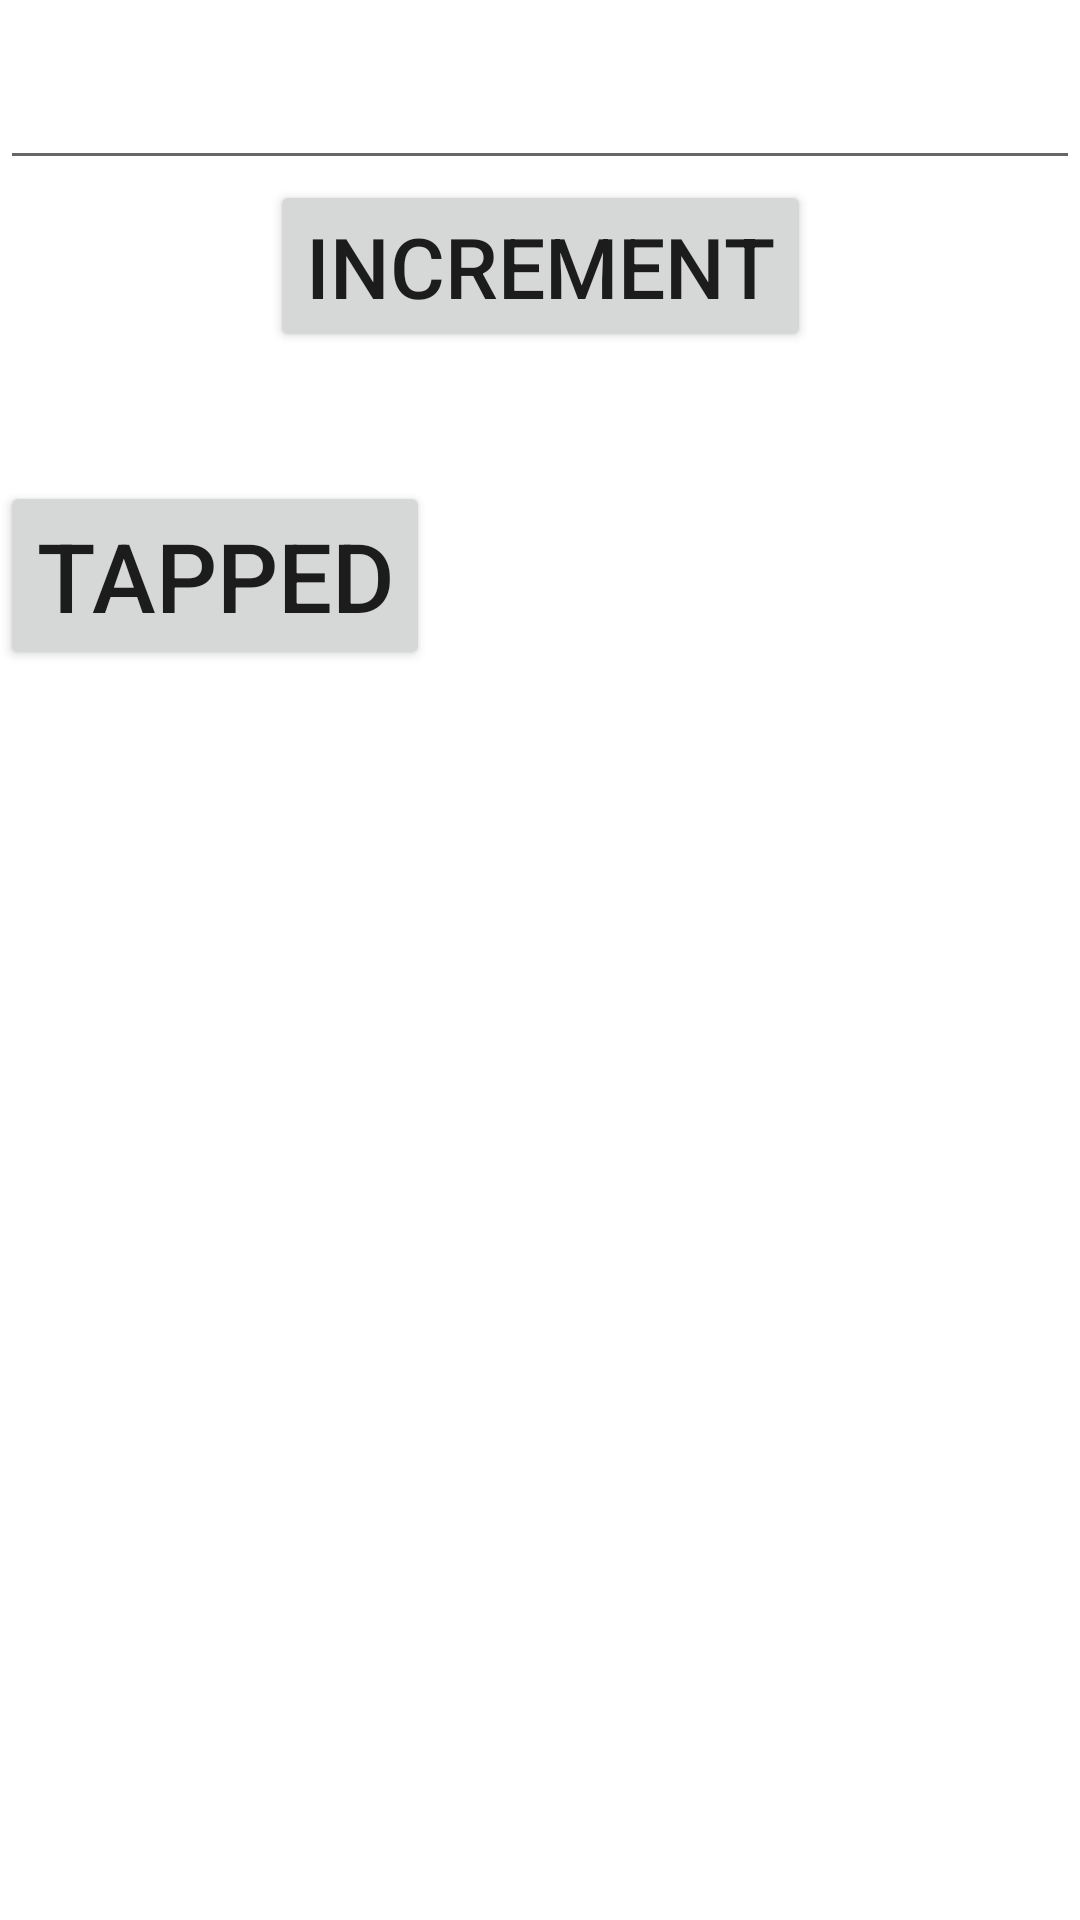

The Android layout XML behind this screen, and the referenced resources:
<!-- AndroidManifest.xml: application theme Theme.Jetpactk -->
<!-- res/layout/activity_main.xml -->
<?xml version="1.0" encoding="utf-8"?>
<layout
    xmlns:android="http://schemas.android.com/apk/res/android"
    xmlns:app="http://schemas.android.com/apk/res-auto"
    xmlns:tools="http://schemas.android.com/tools">

    <androidx.constraintlayout.widget.ConstraintLayout
        android:layout_width="match_parent"
        android:layout_height="match_parent"
        tools:context=".MainActivity">

        <EditText
            android:id="@+id/input"
            android:layout_width="match_parent"
            android:layout_height="wrap_content"
            android:textSize="32sp"
            android:inputType="number"
            app:layout_constraintTop_toTopOf="parent"
            app:layout_constraintStart_toStartOf="parent"
            app:layout_constraintEnd_toEndOf="parent"/>

        <Button
            android:id="@+id/button"
            android:layout_width="wrap_content"
            android:layout_height="wrap_content"
            android:text="Increment"
            android:textSize="28sp"
            app:layout_constraintStart_toStartOf="parent"
            app:layout_constraintEnd_toEndOf="parent"
            app:layout_constraintTop_toBottomOf="@+id/input"/>
        <TextView
            android:id="@+id/value"
            android:layout_width="wrap_content"
            android:layout_height="wrap_content"
            android:textSize="32sp"
            app:layout_constraintTop_toBottomOf="@+id/button"
            app:layout_constraintStart_toStartOf="parent"
            app:layout_constraintEnd_toEndOf="parent"/>

        <Button
            android:id="@+id/inc"
            android:layout_width="wrap_content"
            android:layout_height="wrap_content"
            android:textSize="32sp"
            android:text="Tapped"
            app:layout_constraintStart_toStartOf="parent"
            app:layout_constraintStart_toEndOf="parent"
            app:layout_constraintTop_toBottomOf="@+id/value"/>
    </androidx.constraintlayout.widget.ConstraintLayout>
</layout>
<!-- resources referenced by this layout -->
<resources>
  <style name="Theme.Jetpactk" parent="Theme.MaterialComponents.DayNight.DarkActionBar">
          
          <item name="colorPrimary">@color/purple_500</item>
          <item name="colorPrimaryVariant">@color/purple_700</item>
          <item name="colorOnPrimary">@color/white</item>
          
          <item name="colorSecondary">@color/teal_200</item>
          <item name="colorSecondaryVariant">@color/teal_700</item>
          <item name="colorOnSecondary">@color/black</item>
          
          <item name="android:statusBarColor" tools:targetApi="l">?attr/colorPrimaryVariant</item>
          
      </style>
  <!-- not gathered from this repository: default colours our renderer supplied (Android Studio template values) -->
  <color name="purple_500">#FF6200EE</color>
  <color name="purple_700">#FF3700B3</color>
  <color name="teal_200">#FF03DAC5</color>
  <color name="teal_700">#FF018786</color>
  <color name="black">#FF000000</color>
  <color name="white">#FFFFFFFF</color>
</resources>
